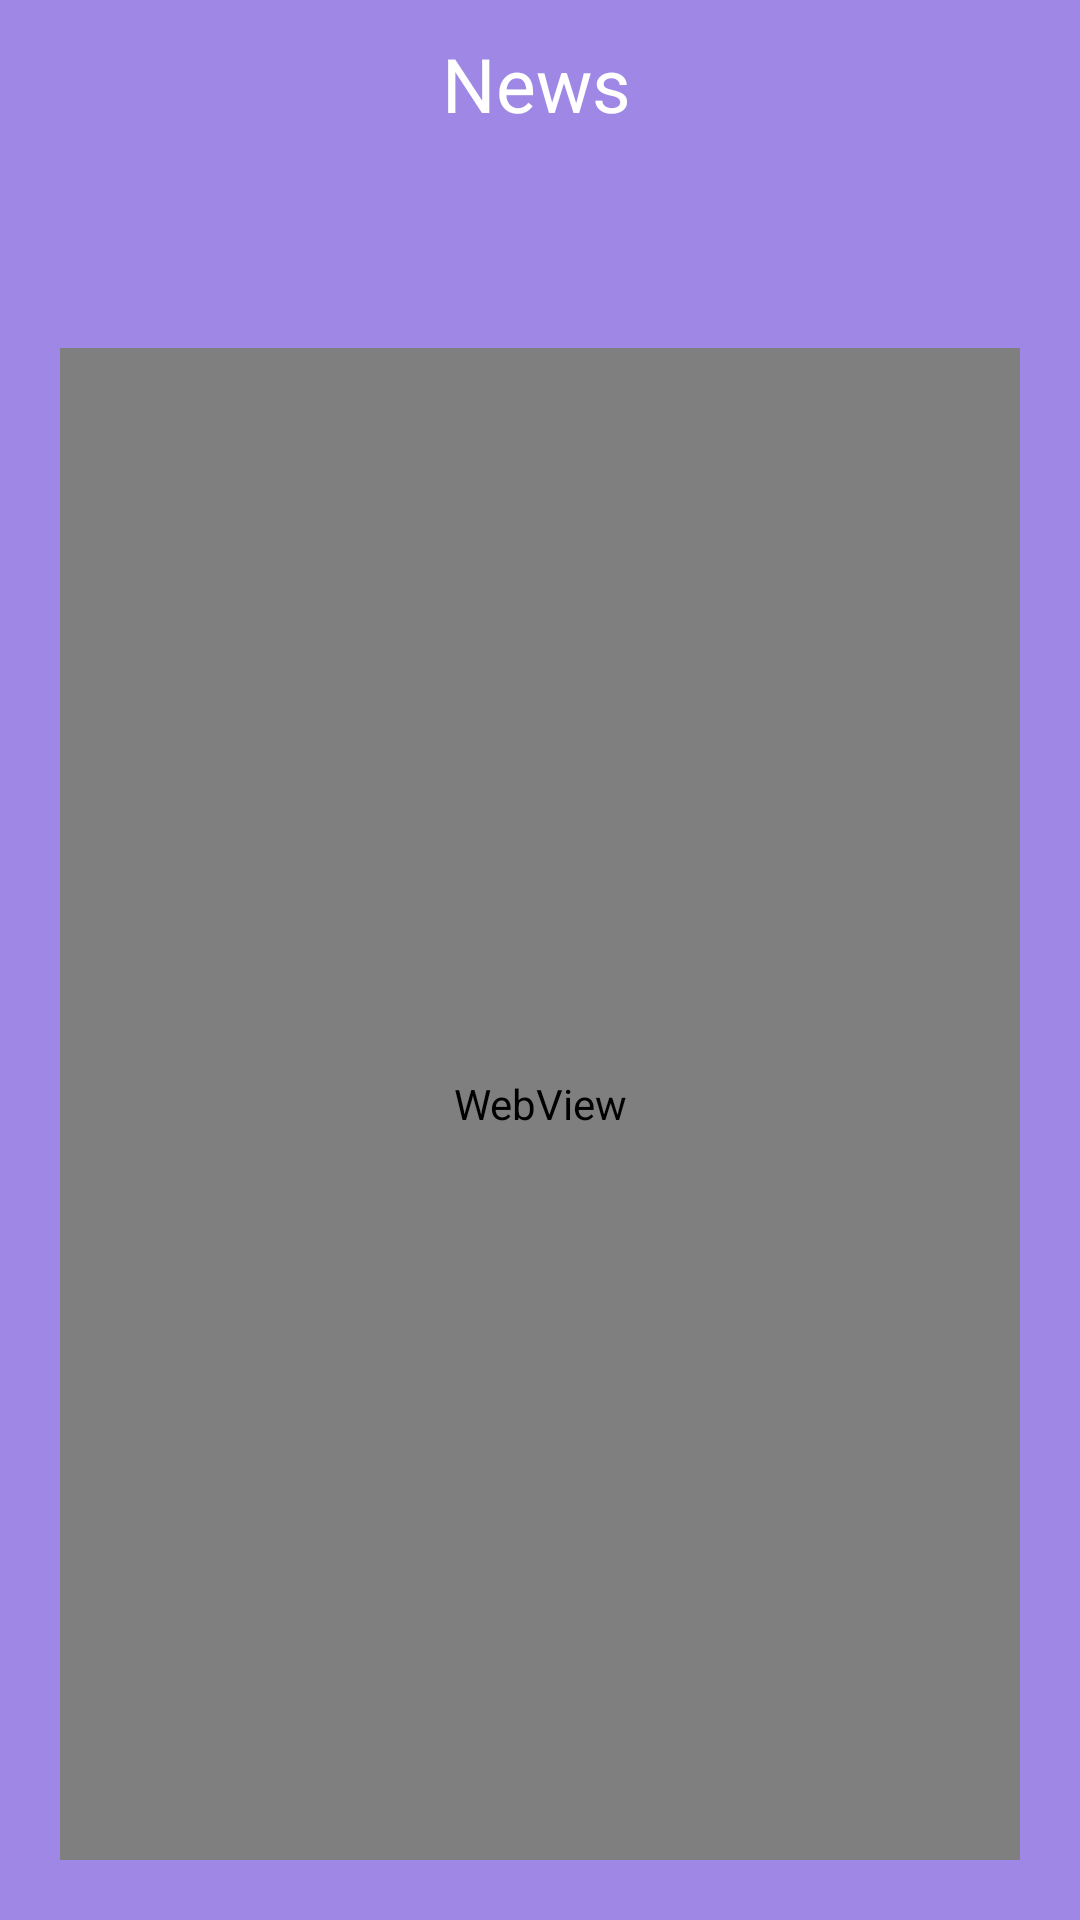

Reconstruct the res/layout file that produces this screen, plus the resources it refers to.
<!-- AndroidManifest.xml: activity theme Theme.CaGui_home -->
<!-- res/layout/activity_view_news.xml -->
<?xml version="1.0" encoding="utf-8"?>
<androidx.constraintlayout.widget.ConstraintLayout xmlns:android="http://schemas.android.com/apk/res/android"
    xmlns:app="http://schemas.android.com/apk/res-auto"
    xmlns:tools="http://schemas.android.com/tools"
    android:layout_width="match_parent"
    android:layout_height="match_parent"
    tools:context=".ui.activities.ViewNewsActivity"
    android:background="@color/third_color"
    >

    <androidx.appcompat.widget.Toolbar
        android:id="@+id/toolbar_register_activity"
        android:layout_width="match_parent"
        android:layout_height="?attr/actionBarSize"
        app:layout_constraintEnd_toEndOf="parent"
        app:layout_constraintStart_toStartOf="parent"
        app:layout_constraintTop_toTopOf="parent">


    <LinearLayout
        android:layout_width="match_parent"
        android:layout_height="match_parent"
        android:orientation="horizontal"
        >

        <TextView
            android:id="@+id/tv_user_name"
            android:layout_width="match_parent"
            android:layout_height="match_parent"
            android:layout_marginStart="6sp"
            android:layout_weight="1"
            android:paddingLeft="-25sp"
            android:gravity="center"
            android:text="News"
            android:textColor="@color/white"
            android:textSize="25sp" />
    </LinearLayout>
    </androidx.appcompat.widget.Toolbar>

    <LinearLayout
        android:layout_width="match_parent"
        android:layout_height="0sp"
        android:layout_marginTop="10sp"
        app:layout_constraintBottom_toBottomOf="parent"
        app:layout_constraintEnd_toEndOf="parent"
        app:layout_constraintStart_toStartOf="parent"
        app:layout_constraintTop_toBottomOf="@+id/toolbar_register_activity"
        android:background="@drawable/round_shape_sheet"
        android:elevation="40sp"
        android:orientation="vertical"
        android:padding="20sp"
        >

        <WebView
            android:id="@+id/webview"
            android:layout_width="match_parent"
            android:layout_height="match_parent"
            android:layout_marginTop="30sp"
            tools:ignore="MissingConstraints"
            tools:layout_editor_absoluteX="8dp"
            tools:layout_editor_absoluteY="8dp" />


        










































    </LinearLayout>

</androidx.constraintlayout.widget.ConstraintLayout>
<!-- resources referenced by this layout -->
<resources>
  <color name="third_color">#9f88e5</color>
  <color name="white">#FFFFFFFF</color>
  <string name="shrink_test1">A language of business, that not just a number- crunching but a humble beginning </string>
  <style name="Theme.CaGui_home" parent="Theme.MaterialComponents.DayNight.NoActionBar">
          
          <item name="colorPrimary">@color/third_color</item>
          <item name="colorPrimaryVariant">#ede7f8</item>
          <item name="colorOnPrimary">@color/white</item>
          
          <item name="colorSecondary">@color/second_color</item>
          <item name="colorSecondaryVariant">@color/teal_700</item>
          <item name="colorOnSecondary">@color/black</item>
          
          <item name="android:statusBarColor" tools:targetApi="l">?attr/colorPrimary</item>
          
          
          <item name="android:windowLightStatusBar">false</item>
      </style>
  <color name="second_color">#51C3FE</color>
  <color name="teal_700">#FF018786</color>
  <color name="black">#FF000000</color>
</resources>
